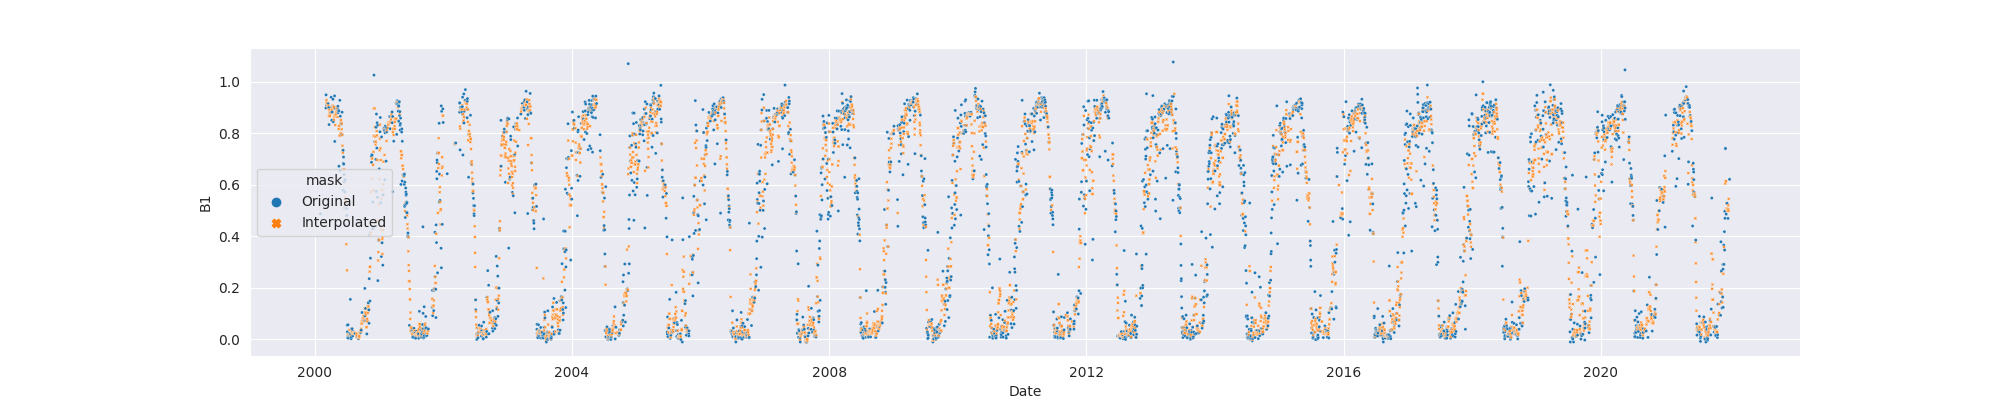

Source data for this figure (header and first rows):
system:time_start, B1, B1_interpolate
2000-02-03, 0.4882, 0.4882
2000-02-04, , 
2000-02-05, , 
2000-02-06, , 
2000-02-07, , 
2000-02-08, , 
2000-02-09, , 
2000-02-10, , 
2000-02-11, , 
2000-02-12, , 
2000-02-13, , 
2000-02-14, , 
2000-02-15, , 
2000-02-16, , 
2000-02-17, , 
2000-02-18, , 
2000-02-19, , 
2000-02-20, , 
2000-02-21, , 
2000-02-22, , 
2000-02-23, , 
2000-02-24, , 
2000-02-25, , 
2000-02-26, , 
2000-02-27, , 
2000-02-28, , 
2000-02-29, , 
2000-03-01, , 
2000-03-02, , 
2000-03-03, , 
2000-03-04, , 
2000-03-05, 0.8984, 0.8984
2000-03-06, 0.9497, 0.9497
2000-03-07, , 0.9191
2000-03-08, , 0.9295
2000-03-09, 0.9092, 0.9092
2000-03-10, , 0.918
2000-03-11, , 0.9175
2000-03-12, , 0.918
2000-03-13, , 0.918
2000-03-14, , 0.9092
2000-03-15, , 0.9086
2000-03-16, , 0.9086
2000-03-17, , 0.8979
2000-03-18, 0.9152, 0.9152
2000-03-19, , 0.9078
2000-03-20, , 0.9003
2000-03-21, 0.9003, 0.9003
2000-03-22, , 0.8673
2000-03-23, 0.8343, 0.8343
2000-03-24, , 0.8915
2000-03-25, , 0.8848
2000-03-26, , 0.8809
2000-03-27, , 0.8765
2000-03-28, , 0.8673
2000-03-29, , 0.8852
2000-03-30, , 0.8809
2000-03-31, , 0.8816
2000-04-01, , 0.8809
2000-04-02, , 0.8866
... 7,943 more rows
